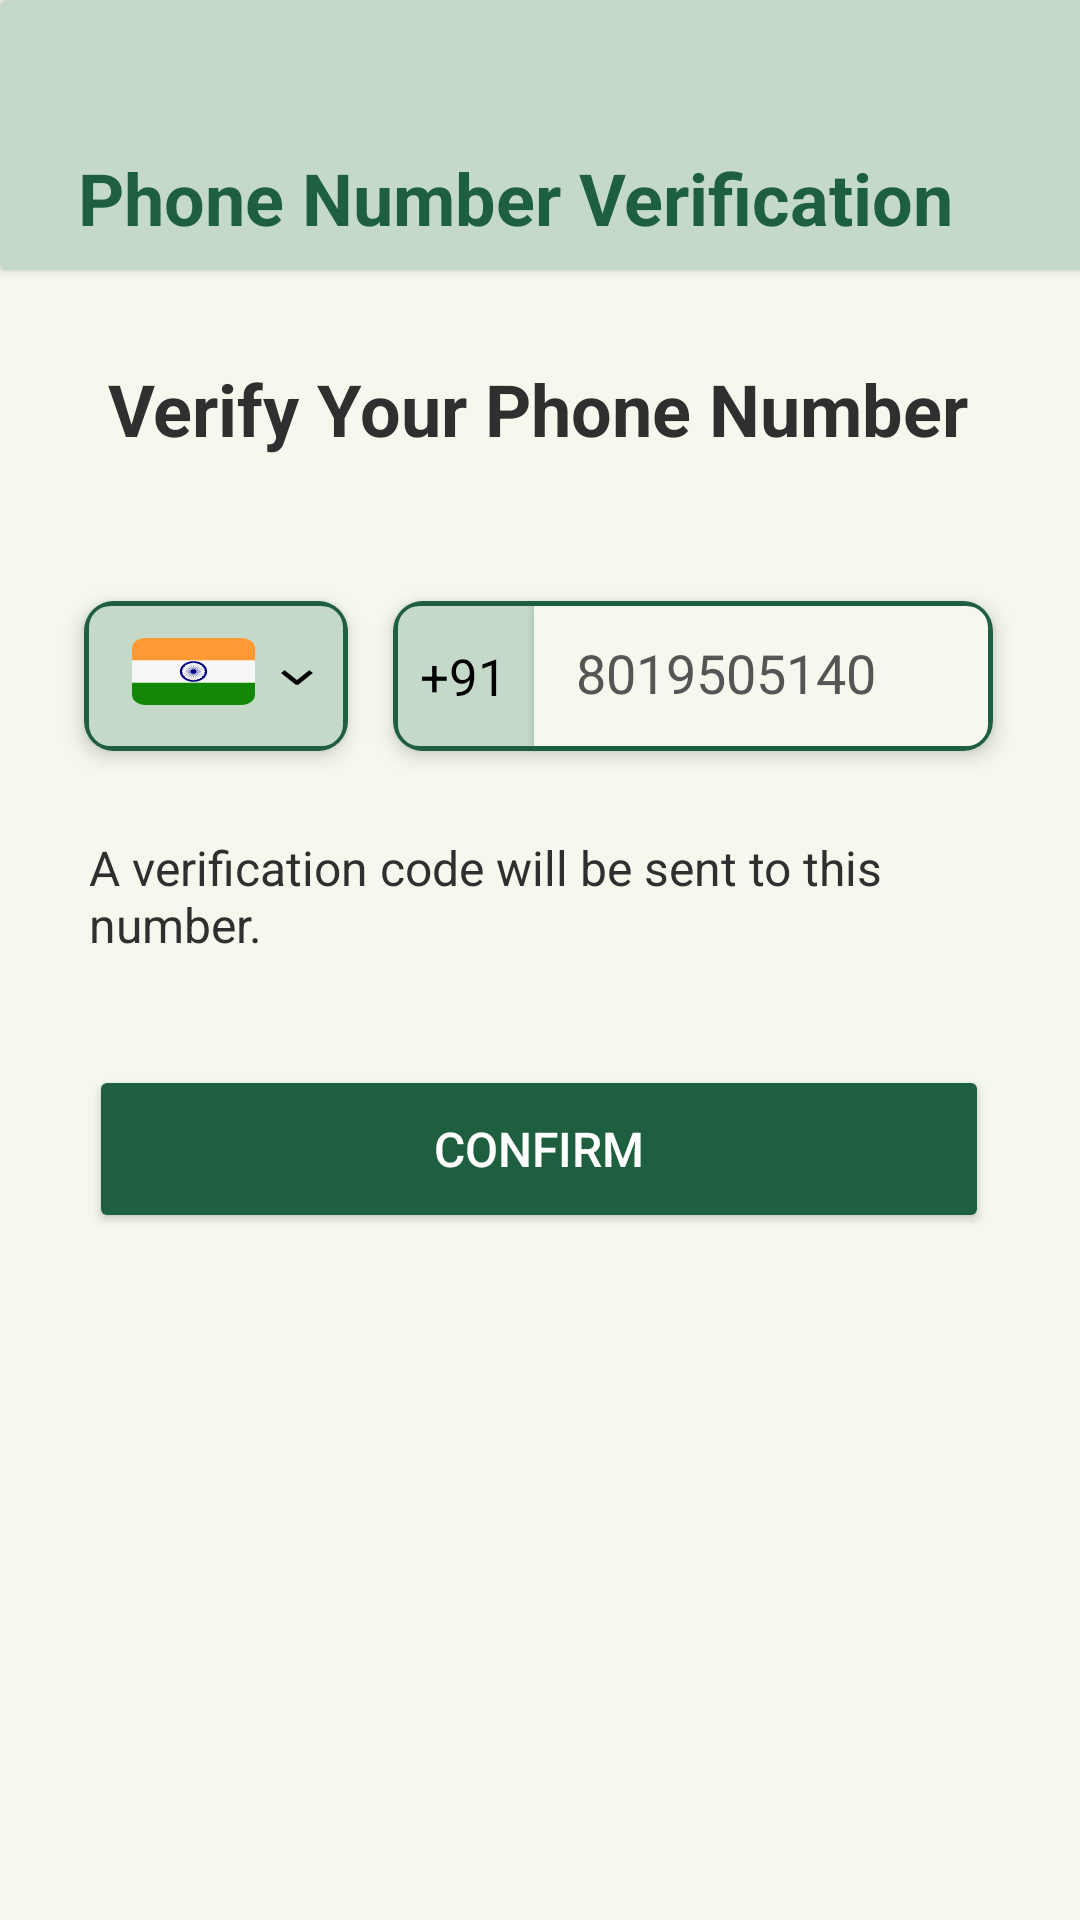

Layout XML and referenced resources for this Android screen:
<!-- AndroidManifest.xml: application theme Theme.PaymentX -->
<!-- res/layout/activity_merchant_phone_number_verification.xml -->
<?xml version="1.0" encoding="utf-8"?>
<androidx.constraintlayout.widget.ConstraintLayout
    xmlns:android="http://schemas.android.com/apk/res/android"
    xmlns:app="http://schemas.android.com/apk/res-auto"
    xmlns:tools="http://schemas.android.com/tools"
    android:layout_width="match_parent"
    android:layout_height="match_parent"
    android:background="@color/bg_color"
    tools:context=".ui.merchant.MerchantPhoneNumberVerification">

    <androidx.cardview.widget.CardView
        android:id="@+id/cardheader"
        android:layout_width="409dp"
        android:layout_height="90dp"
        app:cardBackgroundColor="@color/header"
        app:layout_constraintBottom_toTopOf="@+id/merchtextView"
        app:layout_constraintStart_toStartOf="parent"
        app:layout_constraintTop_toTopOf="parent"
        app:layout_constraintVertical_bias="0.0">

        <TextView
            android:layout_width="wrap_content"
            android:layout_height="wrap_content"
            android:layout_gravity="start|bottom"
            android:layout_marginStart="26dp"
            android:layout_marginBottom="8dp"
            android:text="Phone Number Verification"
            android:textColor="@color/header_text"
            android:textSize="24sp"
            android:textStyle="bold" />
    </androidx.cardview.widget.CardView>

    <TextView
        android:id="@+id/merchtextView"
        android:layout_width="wrap_content"
        android:layout_height="wrap_content"
        android:text="Verify Your Phone Number"
        android:layout_marginTop="120dp"
        android:textSize="24sp"
        android:textStyle="bold"
        android:textColor="@color/default_text_color"
        app:layout_constraintBottom_toTopOf="@+id/merchphoneNumberCard"
        app:layout_constraintEnd_toEndOf="parent"
        app:layout_constraintHorizontal_bias="0.495"
        app:layout_constraintStart_toStartOf="parent"
        app:layout_constraintTop_toTopOf="parent" />

    
    <androidx.cardview.widget.CardView
        android:id="@+id/merchphoneNumberCard"
        android:layout_width="200dp"
        android:layout_height="50dp"
        android:layout_marginTop="48dp"
        android:layout_marginEnd="68dp"
        android:layout_marginStart="15dp"
        android:layout_marginBottom="32dp"
        android:foreground="@drawable/card_border"
        app:cardCornerRadius="10dp"
        android:backgroundTint="@color/phone_input_box"
        app:cardElevation="4dp"
        app:layout_constraintStart_toEndOf="@+id/merchcountryCode"
        app:layout_constraintTop_toBottomOf="@+id/merchtextView">

        <TextView
            android:layout_width="47dp"
            android:layout_height="match_parent"
            android:gravity="center"
            android:text="+91"
            android:textColor="@color/black"
            android:textSize="17sp" />

        <androidx.cardview.widget.CardView
            android:layout_width="153dp"
            android:layout_height="match_parent"
            android:layout_marginStart="47dp"
            android:backgroundTint="@color/bg_color">

            <EditText
                android:id="@+id/merchphoneNumberEditText"
                android:layout_width="153dp"
                android:layout_height="match_parent"
                android:backgroundTint="@android:color/transparent"
                android:ems="10"
                android:hint="8019505140"
                android:inputType="phone"
                android:maxLength="10"
                android:padding="14dp"
                android:textColor="@color/black"
                android:textColorHint="@color/phone_input_text_hint" />
        </androidx.cardview.widget.CardView>

    </androidx.cardview.widget.CardView>

    
    <androidx.cardview.widget.CardView
        android:id="@+id/merchcountryCode"
        android:layout_width="88dp"
        android:layout_height="50dp"
        android:layout_marginStart="20dp"
        android:layout_marginTop="48dp"
        android:layout_marginEnd="68dp"
        android:backgroundTint="@color/phone_input_box"
        android:foreground="@drawable/card_border"
        app:cardCornerRadius="10dp"
        app:cardElevation="4dp"
        app:layout_constraintEnd_toEndOf="parent"
        app:layout_constraintHorizontal_bias="0.043"
        app:layout_constraintStart_toStartOf="parent"
        app:layout_constraintTop_toBottomOf="@+id/merchtextView">


        <ImageView
            android:id="@+id/merchimageView2"
            android:layout_width="wrap_content"
            android:layout_height="wrap_content"
            android:layout_marginStart="12dp"
            android:layout_marginTop="8dp"
            app:srcCompat="@drawable/countrycode" />

    </androidx.cardview.widget.CardView>

    <TextView
        android:id="@+id/merchtextView2"
        android:layout_width="300dp"
        android:layout_height="wrap_content"
        android:layout_marginTop="28dp"
        android:text="A verification code will be sent to this number."
        android:textColor="@color/default_text_color"
        android:textSize="16sp"
        app:layout_constraintEnd_toEndOf="parent"
        app:layout_constraintHorizontal_bias="0.495"
        app:layout_constraintStart_toStartOf="parent"
        app:layout_constraintTop_toBottomOf="@+id/merchphoneNumberCard" />

    <Button
        android:id="@+id/merchconfirmButton"
        android:layout_width="300dp"
        android:layout_height="56dp"
        android:layout_marginTop="36dp"
        android:backgroundTint="@color/dark_green"
        android:text="@string/Confirm"
        android:textColor="@color/btn_text_color"
        android:textSize="16sp"
        app:cornerRadius="15dp"
        app:layout_constraintEnd_toEndOf="parent"
        app:layout_constraintHorizontal_bias="0.497"
        app:layout_constraintStart_toStartOf="parent"
        app:layout_constraintTop_toBottomOf="@+id/merchtextView2" />

</androidx.constraintlayout.widget.ConstraintLayout>
<!-- resources referenced by this layout -->
<resources>
  <color name="bg_color">#F5F8EC</color>
  <color name="black">#FF000000</color>
  <color name="btn_text_color">#FFFFFFFF</color>
  <color name="dark_green">#1D5F3E</color>
  <color name="default_text_color">#2F2F2F</color>
  <color name="header">#C5D9C9</color>
  <color name="header_text">#1D5F3E</color>
  <color name="phone_input_box">#C5D9C9</color>
  <color name="phone_input_text_hint">#565454</color>
  <!-- drawable card_border (drawable) -->
  <?xml version="1.0" encoding="utf-8"?>
  <shape xmlns:android="http://schemas.android.com/apk/res/android"
      android:shape="rectangle">
      <stroke
          android:width="1.5dp"
          android:color="@color/dark_green" />
      <corners android:radius="8dp" />
  </shape>
  <!-- drawable countrycode: vector/xml drawable (drawable, 9547 chars, omitted) -->
  <string name="Confirm">CONFIRM</string>
  <style name="Theme.PaymentX" parent="Base.Theme.PaymentX" />
  <style name="Base.Theme.PaymentX" parent="Theme.Material3.DayNight.NoActionBar">
          
          <item name="android:navigationBarColor">#1A607D8B</item>
          <item name="android:windowLightNavigationBar">true</item>
      </style>
</resources>
